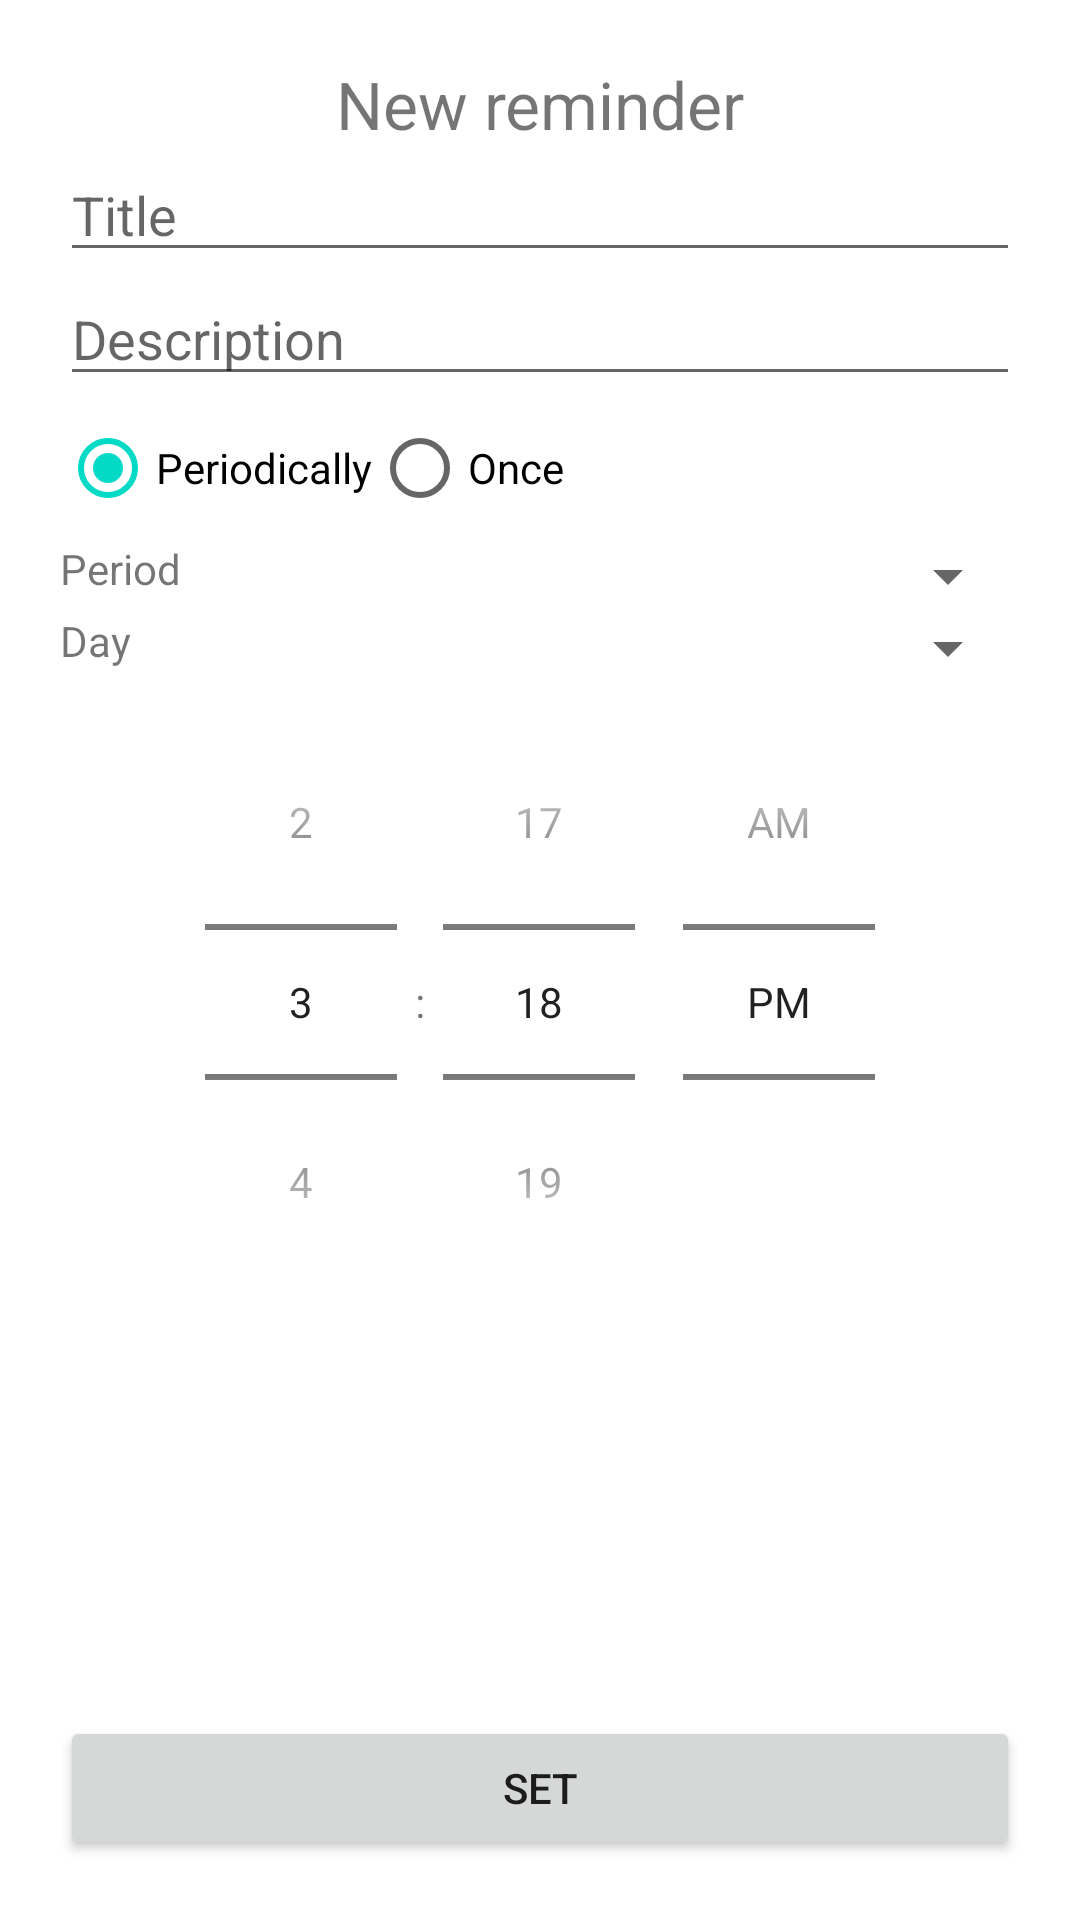

The Android layout XML behind this screen, and the referenced resources:
<!-- AndroidManifest.xml: application theme Theme.ExpensesManager2 -->
<!-- res/layout/activity_new_reminder.xml -->
<?xml version="1.0" encoding="utf-8"?>
<RelativeLayout xmlns:android="http://schemas.android.com/apk/res/android"
    xmlns:app="http://schemas.android.com/apk/res-auto"
    xmlns:tools="http://schemas.android.com/tools"
    android:layout_width="match_parent"
    android:layout_height="match_parent"
    tools:context=".activities.NewReminderActivity"
    android:orientation="vertical"
    android:padding="20dp">

    <TextView
        android:layout_width="match_parent"
        android:layout_height="wrap_content"
        android:text="New reminder"
        android:gravity="center_horizontal"
        android:textSize="22sp"
        android:layout_alignParentTop="true"
        android:id="@+id/txtHeader"/>

    <EditText
        android:layout_width="match_parent"
        android:layout_height="wrap_content"
        android:hint="Title"
        android:id="@+id/etTitle"
        android:layout_below="@+id/txtHeader"/>

    <EditText
        android:layout_width="match_parent"
        android:layout_height="wrap_content"
        android:hint="Description"
        android:id="@+id/etDesc"
        android:layout_below="@+id/etTitle"/>

    <RadioGroup
        android:id="@+id/rgType"
        android:layout_width="match_parent"
        android:layout_height="wrap_content"
        android:layout_below="@+id/etDesc"
        android:orientation="horizontal">

        <RadioButton
            android:id="@+id/rbPeriodically"
            android:layout_width="wrap_content"
            android:layout_height="wrap_content"
            android:checked="true"
            android:text="Periodically" />

        <RadioButton
            android:id="@+id/rbOnce"
            android:layout_width="wrap_content"
            android:layout_height="wrap_content"
            android:text="Once" />

    </RadioGroup>

    <LinearLayout
        android:layout_width="match_parent"
        android:layout_height="wrap_content"
        android:orientation="horizontal"
        android:layout_below="@+id/rgType"
        android:id="@+id/llPeriod"
        android:weightSum="5">

        <TextView
            android:id="@+id/txtPeriod"
            android:layout_width="fill_parent"
            android:layout_height="wrap_content"
            android:layout_weight="4"
            android:text="Period"/>

        <Spinner
            android:id="@+id/spPeriod"
            android:layout_width="fill_parent"
            android:layout_height="wrap_content"
            android:layout_weight="1"/>

    </LinearLayout>

    <LinearLayout
        android:layout_width="match_parent"
        android:layout_height="wrap_content"
        android:orientation="horizontal"
        android:layout_below="@+id/llPeriod"
        android:id="@+id/llDay">

        <TextView
            android:id="@+id/txtDay"
            android:layout_width="fill_parent"
            android:layout_height="wrap_content"
            android:layout_weight="4"
            android:text="Day"/>

        <Spinner
            android:id="@+id/spDay"
            android:layout_width="fill_parent"
            android:layout_height="wrap_content"
            android:layout_weight="1"/>

    </LinearLayout>

    <DatePicker
        android:id="@+id/dpDate"
        android:layout_width="match_parent"
        android:layout_height="wrap_content"
        android:calendarViewShown="false"
        android:datePickerMode="spinner"
        android:visibility="gone"
        android:layout_below="@+id/llDay"/>

    <TimePicker
        android:id="@+id/tpTime"
        android:layout_width="match_parent"
        android:layout_height="wrap_content"
        android:timePickerMode="spinner"
        android:layout_below="@+id/dpDate"/>

        <Button
            android:layout_width="match_parent"
            android:layout_height="wrap_content"
            android:text="SET"
            android:id="@+id/btnSet"
            android:layout_alignParentBottom="true"/>


</RelativeLayout>
<!-- resources referenced by this layout -->
<resources>
  <style name="Theme.ExpensesManager2" parent="Theme.MaterialComponents.DayNight.NoActionBar">
          
          <item name="colorPrimary">#FF112BBD</item>
          <item name="colorPrimaryVariant">#000000B3</item>
          <item name="colorOnPrimary">@color/white</item>
          
          <item name="colorSecondary">@color/teal_200</item>
          <item name="colorSecondaryVariant">@color/teal_700</item>
          <item name="colorOnSecondary">@color/black</item>
          
          <item name="android:statusBarColor" tools:targetApi="l">?attr/colorPrimaryVariant</item>
          
      </style>
  <color name="white">#FFFFFFFF</color>
  <color name="teal_200">#FF03DAC5</color>
  <color name="teal_700">#FF018786</color>
  <color name="black">#FF000000</color>
</resources>
